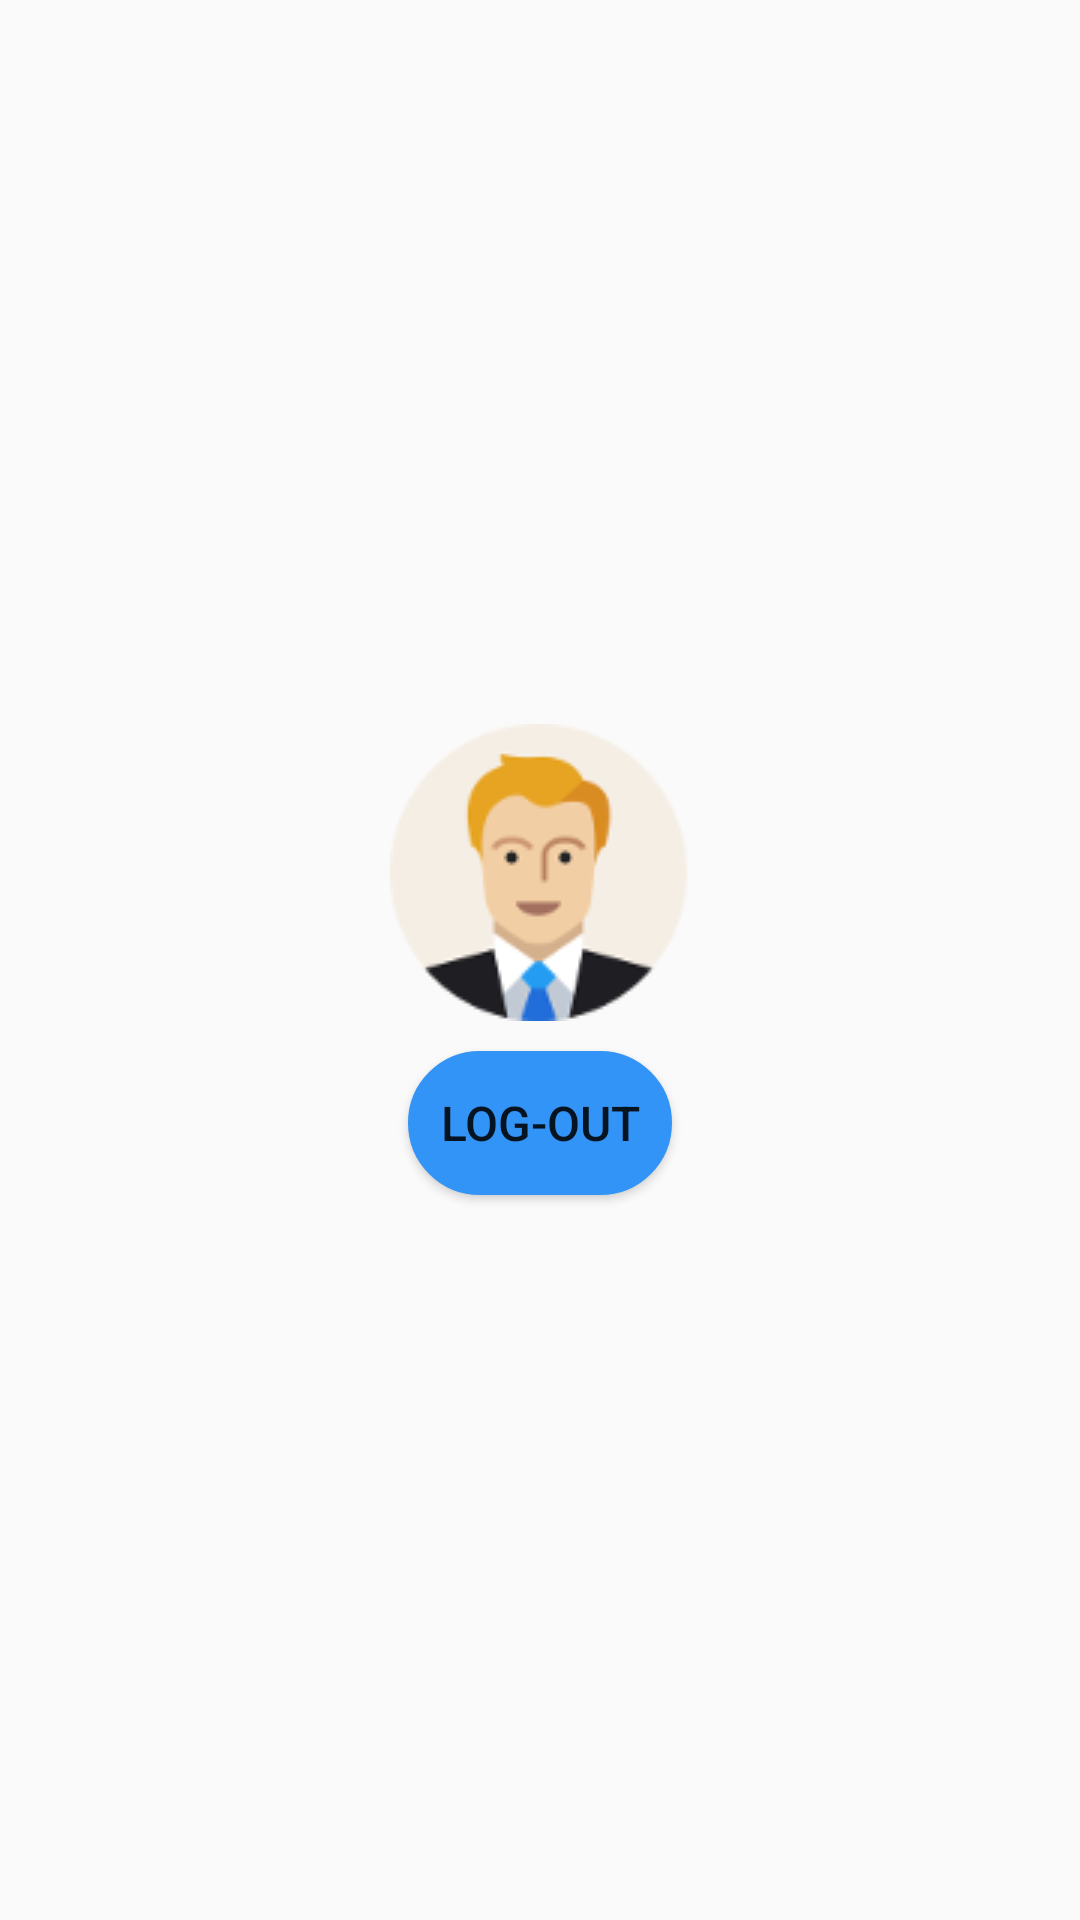

Here is an Android app screen rendered from its layout file. Give the layout XML and the strings, colors and styles it references.
<!-- AndroidManifest.xml: application theme AppTheme -->
<!-- res/layout/activity_logout.xml -->
<?xml version="1.0" encoding="utf-8"?>
<LinearLayout xmlns:android="http://schemas.android.com/apk/res/android"
    xmlns:app="http://schemas.android.com/apk/res-auto"
    xmlns:tools="http://schemas.android.com/tools"
    android:layout_width="match_parent"
    android:layout_height="match_parent"
    android:orientation="vertical"
    android:gravity="center"
    tools:context="com.example.admin.dairyfirm.Activity.LogoutActivity">
    <ImageView
        android:layout_width="wrap_content"
        android:layout_height="wrap_content"
        android:background="@drawable/usericon"
        android:layout_gravity="center"
        />
    <Button
        android:layout_width="88dp"
        android:layout_height="wrap_content"
        android:background="@drawable/btn_background"
        android:text="Log-out"
        android:layout_marginTop="10dp"
        android:layout_gravity="center"
        android:gravity="center"
        android:id="@+id/btnlogout"
        android:textSize="16dp"
        >

    </Button>
</LinearLayout>
<!-- resources referenced by this layout -->
<resources>
  <!-- drawable btn_background (drawable) -->
  <?xml version="1.0" encoding="UTF-8"?>
  <shape xmlns:android="http://schemas.android.com/apk/res/android"
      android:shape="rectangle">
  
      <corners android:radius="50dp"/>
      <padding android:left="10dp"
          android:right="10dp"
          />
      <solid android:color="@color/colorBlue"/>
      <stroke android:width="1dp" android:color="@color/colorBlue"/>
  </shape>
  <!-- drawable usericon: png bitmap (drawable, 7414 bytes) -->
  <style name="AppTheme" parent="Theme.AppCompat.Light.NoActionBar">
          
          <item name="colorPrimary">@color/colorWhite</item>
          <item name="colorPrimaryDark">@color/colorWhite</item>
          <item name="colorAccent">@color/colorAccent</item>
      </style>
  <color name="colorBlue">#3394F7  </color>
  <color name="colorWhite">#FFF</color>
  <color name="colorAccent">#FF4081</color>
</resources>
